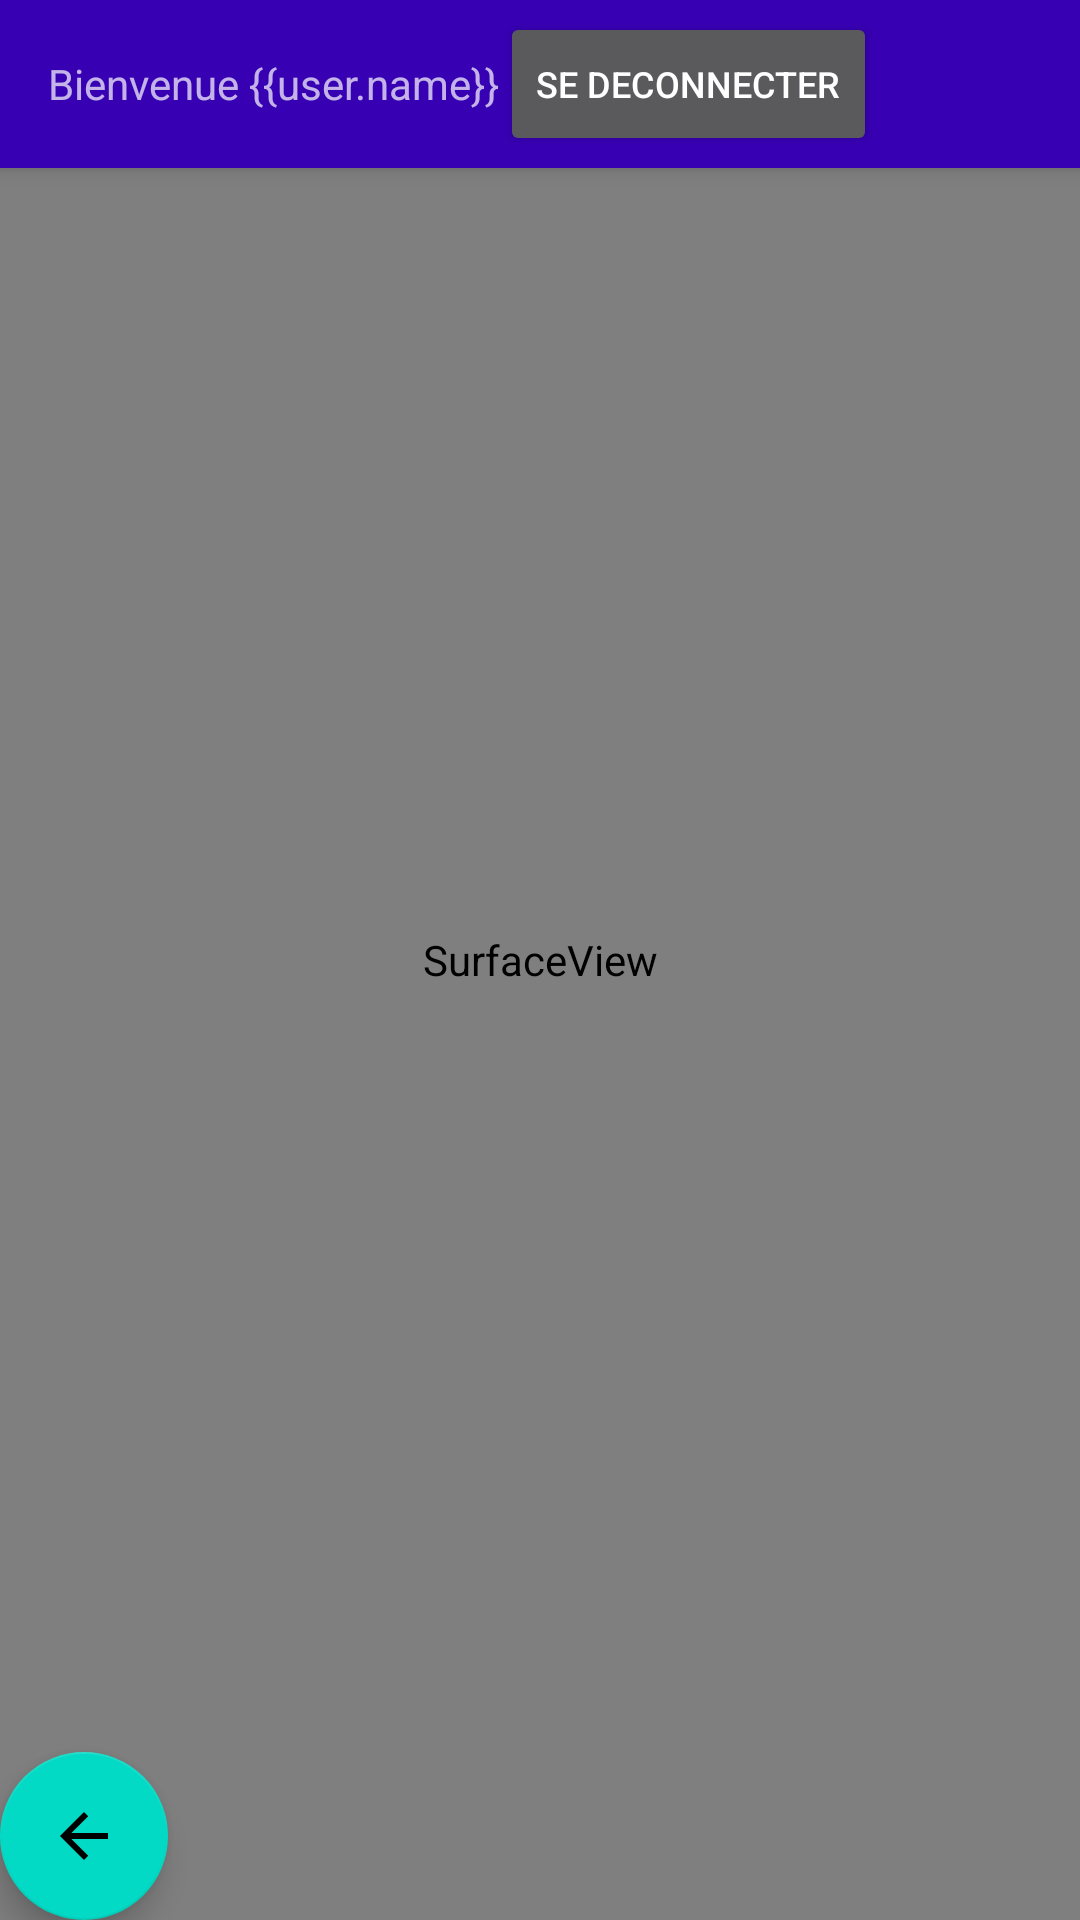

The Android layout XML behind this screen, and the referenced resources:
<!-- AndroidManifest.xml: application theme Theme.Mspr_GoStyle -->
<!-- res/layout/activity_qrcode.xml -->
<?xml version="1.0" encoding="utf-8"?>
<androidx.constraintlayout.widget.ConstraintLayout xmlns:android="http://schemas.android.com/apk/res/android"
    xmlns:app="http://schemas.android.com/apk/res-auto"
    xmlns:tools="http://schemas.android.com/tools"
    android:layout_width="match_parent"
    android:layout_height="match_parent"
    tools:context=".MainActivity">




    <androidx.appcompat.widget.Toolbar
        android:id="@+id/toolbar"
        android:layout_width="match_parent"
        android:layout_height="?attr/actionBarSize"
        android:background="@color/purple_700"
        android:elevation="4dp"
        android:theme="?attr/actionBarTheme"
        app:layout_constraintEnd_toEndOf="parent"
        app:layout_constraintStart_toStartOf="parent"
        app:layout_constraintTop_toTopOf="parent">


        <TextView
            android:id="@+id/textView"
            android:layout_width="wrap_content"
            android:layout_height="wrap_content"
            android:text="@string/welcome"
            tools:layout_editor_absoluteX="120dp"
            tools:layout_editor_absoluteY="19dp" />

        <Button
            android:id="@+id/deco"
            android:layout_width="wrap_content"
            android:layout_height="wrap_content"
            android:text="@string/deco"
            android:textSize="12sp"
            android:layout_margin="5px"
            app:layout_constraintEnd_toEndOf="parent"/>

    </androidx.appcompat.widget.Toolbar>

    <LinearLayout
        android:orientation="vertical"
        android:layout_width="fill_parent"
        android:layout_height="fill_parent"
        tools:ignore="MissingConstraints">


        <SurfaceView android:id="@+id/surfaceViewCamera"
            android:layout_width="fill_parent"
            android:layout_height="fill_parent"></SurfaceView>

    </LinearLayout>

    <com.google.android.material.floatingactionbutton.FloatingActionButton
        android:id="@+id/btnQRCodeBack"
        android:layout_width="wrap_content"
        android:layout_height="wrap_content"
        android:clickable="true"
        android:contentDescription="@string/back"
        android:focusable="true"
        app:layout_constraintBottom_toBottomOf="parent"
        app:layout_constraintStart_toStartOf="parent"
        app:srcCompat="@drawable/abc_vector_test" />


</androidx.constraintlayout.widget.ConstraintLayout>
<!-- resources referenced by this layout -->
<resources>
  <string name="back">Retour</string>
  <string name="deco">SE DECONNECTER</string>
  <string name="welcome">Bienvenue {{user.name}}</string>
  <style name="Theme.Mspr_GoStyle" parent="Theme.MaterialComponents.DayNight.DarkActionBar">
          
          <item name="colorPrimary">@color/purple_500</item>
          <item name="colorPrimaryVariant">@color/purple_700</item>
          <item name="colorOnPrimary">@color/white</item>
          
          <item name="colorSecondary">@color/teal_200</item>
          <item name="colorSecondaryVariant">@color/teal_700</item>
          <item name="colorOnSecondary">@color/black</item>
          
          <item name="android:statusBarColor" tools:targetApi="l">?attr/colorPrimaryVariant</item>
          
      </style>
  <!-- not gathered from this repository: default colours our renderer supplied (Android Studio template values) -->
  <color name="purple_500">#FF6200EE</color>
  <color name="purple_700">#FF3700B3</color>
  <color name="teal_200">#FF03DAC5</color>
  <color name="teal_700">#FF018786</color>
  <color name="black">#FF000000</color>
  <color name="white">#FFFFFFFF</color>
</resources>
